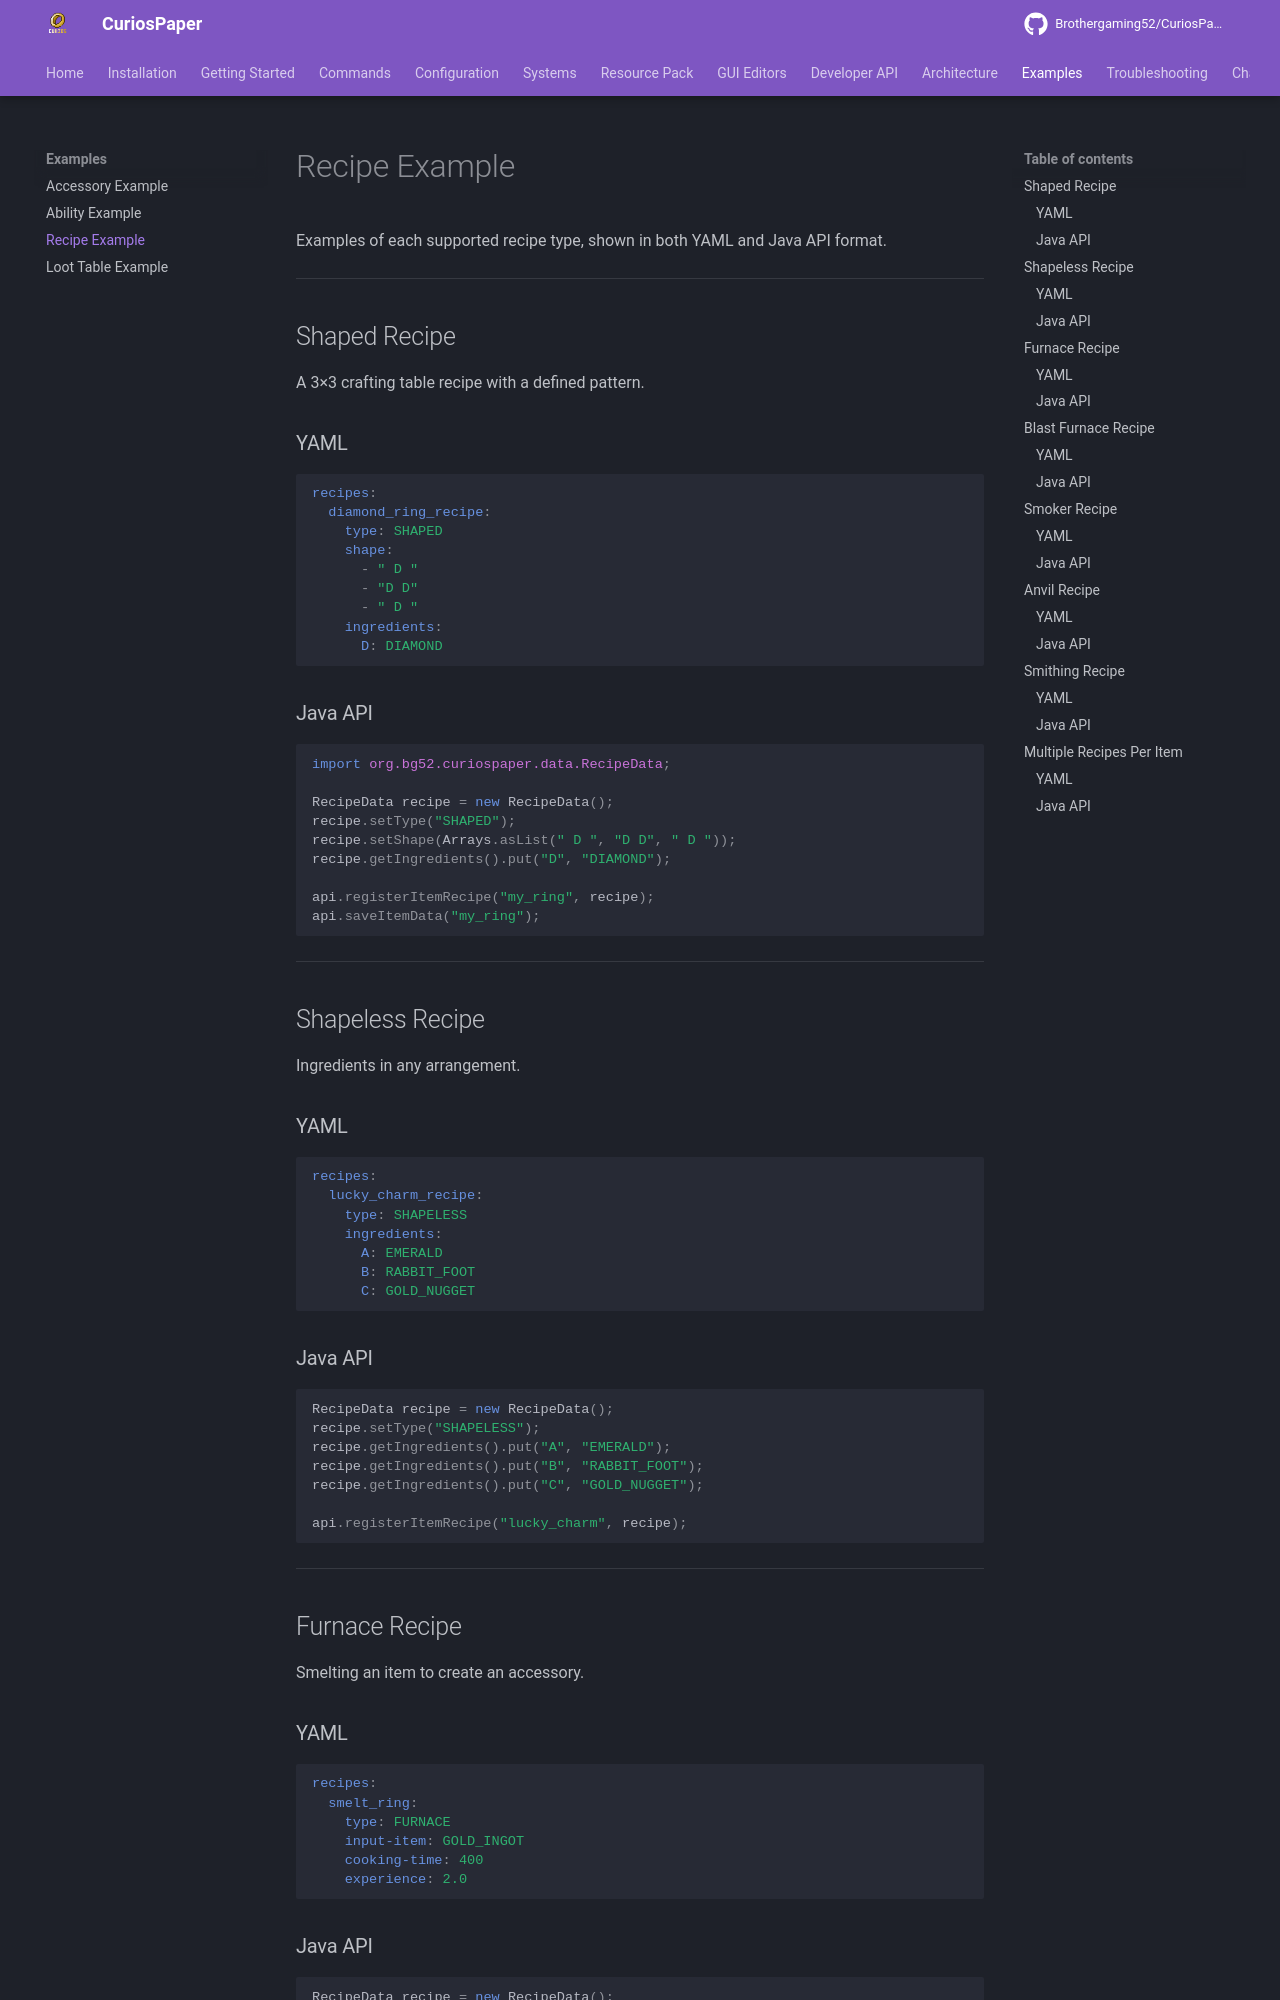

repository: Brothergaming52/CuriosPaper · page: examples/recipe-example/index.html · generator: mkdocs

# Recipe Example

Examples of each supported recipe type, shown in both YAML and Java API format.

---

## Shaped Recipe

A 3×3 crafting table recipe with a defined pattern.

### YAML

```yaml
recipes:
  diamond_ring_recipe:
    type: SHAPED
    shape:
      - " D "
      - "D D"
      - " D "
    ingredients:
      D: DIAMOND
```

### Java API

```java
import org.bg52.curiospaper.data.RecipeData;

RecipeData recipe = new RecipeData();
recipe.setType("SHAPED");
recipe.setShape(Arrays.asList(" D ", "D D", " D "));
recipe.getIngredients().put("D", "DIAMOND");

api.registerItemRecipe("my_ring", recipe);
api.saveItemData("my_ring");
```

---

## Shapeless Recipe

Ingredients in any arrangement.

### YAML

```yaml
recipes:
  lucky_charm_recipe:
    type: SHAPELESS
    ingredients:
      A: EMERALD
      B: RABBIT_FOOT
      C: GOLD_NUGGET
```

### Java API

```java
RecipeData recipe = new RecipeData();
recipe.setType("SHAPELESS");
recipe.getIngredients().put("A", "EMERALD");
recipe.getIngredients().put("B", "RABBIT_FOOT");
recipe.getIngredients().put("C", "GOLD_NUGGET");

api.registerItemRecipe("lucky_charm", recipe);
```

---

## Furnace Recipe

Smelting an item to create an accessory.

### YAML

```yaml
recipes:
  smelt_ring:
    type: FURNACE
    input-item: GOLD_INGOT
    cooking-time: 400
    experience: 2.0
```

### Java API

```java
RecipeData recipe = new RecipeData();
recipe.setType("FURNACE");
recipe.setInputItem("GOLD_INGOT");
recipe.setCookingTime(400);
recipe.setExperience(2.0f);

api.registerItemRecipe("molten_ring", recipe);
```

---

## Blast Furnace Recipe

Faster smelting via blast furnace.
